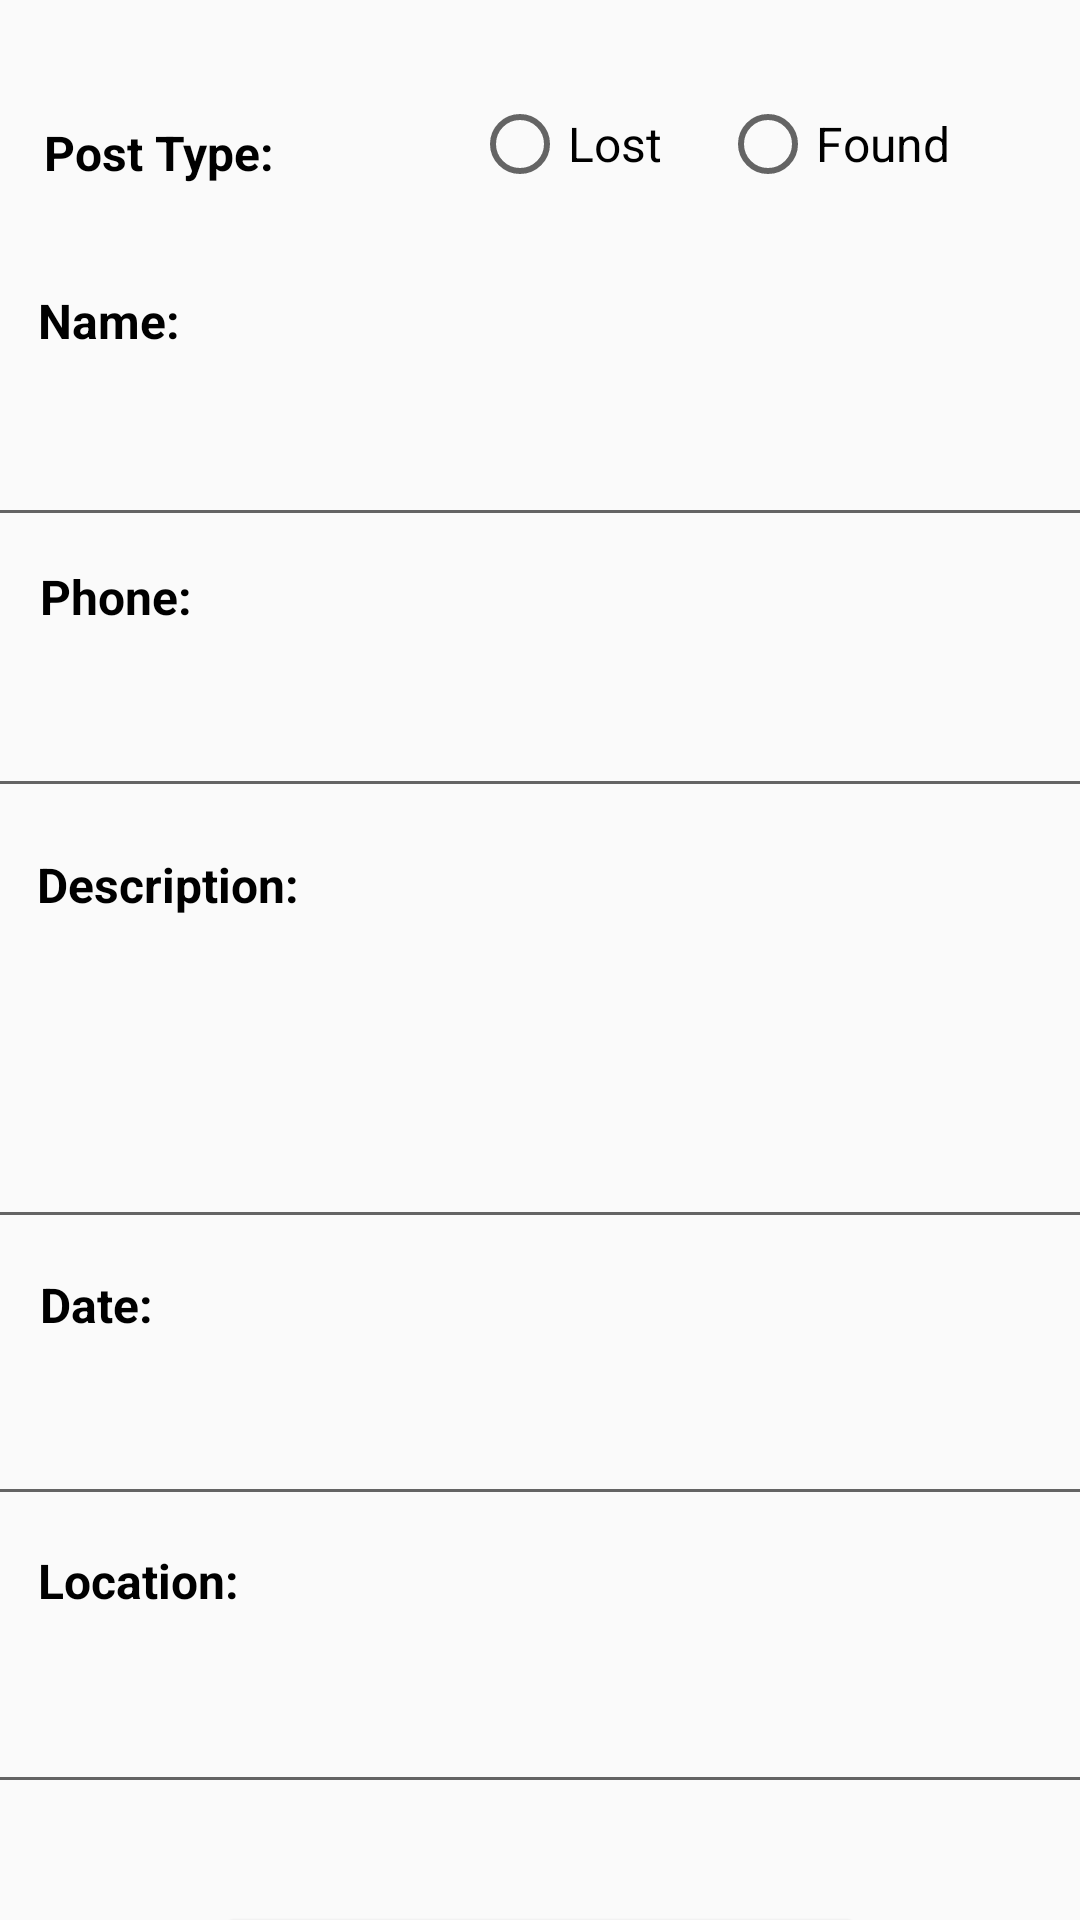

Reconstruct the res/layout file that produces this screen, plus the resources it refers to.
<!-- AndroidManifest.xml: application theme Theme.LostandFound -->
<!-- res/layout/new_add.xml -->
<?xml version="1.0" encoding="utf-8"?>
<android.support.constraint.ConstraintLayout xmlns:android="http://schemas.android.com/apk/res/android"
    xmlns:app="http://schemas.android.com/apk/res-auto"
    xmlns:tools="http://schemas.android.com/tools"
    android:layout_width="match_parent"
    android:layout_height="match_parent">

    <TextView
        android:id="@+id/textView6"
        android:layout_width="79dp"
        android:layout_height="32dp"
        android:layout_marginTop="424dp"
        android:text="Date:"
        android:textAlignment="viewStart"
        android:textColor="#000000"
        android:textSize="16sp"
        android:textStyle="bold"
        app:layout_constraintEnd_toEndOf="parent"
        app:layout_constraintHorizontal_bias="0.048"
        app:layout_constraintStart_toStartOf="parent"
        app:layout_constraintTop_toTopOf="parent" />

    <TextView
        android:id="@+id/textView5"
        android:layout_width="104dp"
        android:layout_height="32dp"
        android:layout_marginTop="284dp"
        android:text="Description:"
        android:textAlignment="viewStart"
        android:textColor="#000000"
        android:textSize="16sp"
        android:textStyle="bold"
        app:layout_constraintEnd_toEndOf="parent"
        app:layout_constraintHorizontal_bias="0.048"
        app:layout_constraintStart_toStartOf="parent"
        app:layout_constraintTop_toTopOf="parent" />

    <TextView
        android:id="@+id/textView4"
        android:layout_width="79dp"
        android:layout_height="32dp"
        android:layout_marginTop="188dp"
        android:text="Phone:"
        android:textAlignment="viewStart"
        android:textColor="#000000"
        android:textSize="16sp"
        android:textStyle="bold"
        app:layout_constraintEnd_toEndOf="parent"
        app:layout_constraintHorizontal_bias="0.048"
        app:layout_constraintStart_toStartOf="parent"
        app:layout_constraintTop_toTopOf="parent" />

    <RadioButton
        android:id="@+id/lost"
        android:layout_width="wrap_content"
        android:layout_height="wrap_content"
        android:layout_marginTop="32dp"
        android:text="Lost"
        android:textSize="16sp"
        app:layout_constraintEnd_toEndOf="parent"
        app:layout_constraintHorizontal_bias="0.53"
        app:layout_constraintStart_toStartOf="parent"
        app:layout_constraintTop_toTopOf="parent"
        tools:ignore="TouchTargetSizeCheck" />

    <TextView
        android:id="@+id/postType"
        android:layout_width="79dp"
        android:layout_height="32dp"
        android:layout_marginTop="40dp"
        android:text="Post Type:"
        android:textAlignment="center"
        android:textColor="#000000"
        android:textSize="16sp"
        android:textStyle="bold"
        app:layout_constraintEnd_toEndOf="parent"
        app:layout_constraintHorizontal_bias="0.048"
        app:layout_constraintStart_toStartOf="parent"
        app:layout_constraintTop_toTopOf="parent" />

    <RadioButton
        android:id="@+id/found"
        android:layout_width="wrap_content"
        android:layout_height="wrap_content"
        android:layout_marginTop="32dp"
        android:text="Found"
        android:textSize="16sp"
        app:layout_constraintEnd_toEndOf="parent"
        app:layout_constraintHorizontal_bias="0.847"
        app:layout_constraintStart_toStartOf="parent"
        app:layout_constraintTop_toTopOf="parent"
        tools:ignore="TouchTargetSizeCheck" />

    <TextView
        android:id="@+id/textView2"
        android:layout_width="79dp"
        android:layout_height="32dp"
        android:layout_marginTop="96dp"
        android:text="Name:"
        android:textAlignment="viewStart"
        android:textColor="#000000"
        android:textSize="16sp"
        android:textStyle="bold"
        app:layout_constraintEnd_toEndOf="parent"
        app:layout_constraintHorizontal_bias="0.045"
        app:layout_constraintStart_toStartOf="parent"
        app:layout_constraintTop_toTopOf="parent" />

    <TextView
        android:id="@+id/textView7"
        android:layout_width="79dp"
        android:layout_height="32dp"
        android:layout_marginTop="516dp"
        android:text="Location:"
        android:textAlignment="viewStart"
        android:textColor="#000000"
        android:textSize="16sp"
        android:textStyle="bold"
        app:layout_constraintEnd_toEndOf="parent"
        app:layout_constraintHorizontal_bias="0.045"
        app:layout_constraintStart_toStartOf="parent"
        app:layout_constraintTop_toTopOf="parent" />

    <Button
        android:id="@+id/save"
        android:layout_width="221dp"
        android:layout_height="61dp"
        android:layout_marginTop="640dp"
        android:background="@drawable/gray_button_round_corner_one"
        android:text="Save"
        android:textSize="32sp"
        app:layout_constraintEnd_toEndOf="parent"
        app:layout_constraintStart_toStartOf="parent"
        app:layout_constraintTop_toTopOf="parent" />

    <EditText
        android:id="@+id/name"
        android:layout_width="374dp"
        android:layout_height="43dp"
        android:layout_marginTop="136dp"
        android:ems="10"
        android:hint="@string/name"
        android:importantForAutofill="no"
        android:inputType="textPersonName"
        android:text="@string/name"
        app:layout_constraintEnd_toEndOf="parent"
        app:layout_constraintHorizontal_bias="0.405"
        app:layout_constraintStart_toStartOf="parent"
        app:layout_constraintTop_toTopOf="parent"
        tools:ignore="TouchTargetSizeCheck,SpeakableTextPresentCheck" />

    <EditText
        android:id="@+id/description"
        android:layout_width="374dp"
        android:layout_height="88dp"
        android:layout_marginTop="325dp"
        android:ems="10"
        android:gravity="start|top"
        android:importantForAutofill="no"
        android:inputType="textMultiLine"
        android:text="@string/description"
        app:layout_constraintEnd_toEndOf="parent"
        app:layout_constraintHorizontal_bias="0.405"
        app:layout_constraintStart_toStartOf="parent"
        app:layout_constraintTop_toTopOf="parent"
        tools:ignore="SpeakableTextPresentCheck" />

    <EditText
        android:id="@+id/phone1"
        android:layout_width="374dp"
        android:layout_height="wrap_content"
        android:layout_marginTop="228dp"
        android:ems="10"
        android:inputType="numberSigned|phone"
        android:text="@string/phone"
        app:layout_constraintEnd_toEndOf="parent"
        app:layout_constraintHorizontal_bias="0.405"
        app:layout_constraintStart_toStartOf="parent"
        app:layout_constraintTop_toTopOf="parent"
        tools:ignore="SpeakableTextPresentCheck,TouchTargetSizeCheck"
        android:importantForAutofill="no" />

    <EditText
        android:id="@+id/date"
        android:layout_width="374dp"
        android:layout_height="wrap_content"
        android:layout_marginTop="464dp"
        android:ems="10"
        android:importantForAutofill="no"
        android:inputType="date"
        android:text="@string/date"
        app:layout_constraintEnd_toEndOf="parent"
        app:layout_constraintHorizontal_bias="0.405"
        app:layout_constraintStart_toStartOf="parent"
        app:layout_constraintTop_toTopOf="parent"
        tools:ignore="SpeakableTextPresentCheck,TouchTargetSizeCheck" />

    <EditText
        android:id="@+id/location"
        android:layout_width="374dp"
        android:layout_height="wrap_content"
        android:layout_marginTop="560dp"
        android:ems="10"
        android:importantForAutofill="no"
        android:inputType="textPersonName"
        android:text="@string/location"
        app:layout_constraintEnd_toEndOf="parent"
        app:layout_constraintHorizontal_bias="0.432"
        app:layout_constraintStart_toStartOf="parent"
        app:layout_constraintTop_toTopOf="parent"
        tools:ignore="TouchTargetSizeCheck,SpeakableTextPresentCheck" />

</android.support.constraint.ConstraintLayout>
<!-- resources referenced by this layout -->
<resources>
  <!-- drawable gray_button_round_corner_one (drawable) -->
  <?xml version="1.0" encoding="utf-8"?>
  <shape xmlns:android="http://schemas.android.com/apk/res/android"
      android:shape="rectangle">
      <corners android:radius="10dp"/>
      <solid android:color="#d3d3d3"/>
      <stroke android:color="@color/black" android:width="1dp"/>
  
  
  </shape>
  <string name="date" />
  <string name="description" />\
  <string name="location" />
  <string name="name" />
  <string name="phone" />
  <style name="Theme.LostandFound" parent="Theme.AppCompat.Light.NoActionBar">
          
          <item name="colorPrimary">@color/purple_500</item>
          <item name="colorPrimaryDark">@color/purple_700</item>
          <item name="colorAccent">@color/teal_200</item>
          
      </style>
  <!-- not gathered from this repository: default colours our renderer supplied (Android Studio template values) -->
  <color name="purple_500">#FF6200EE</color>
  <color name="purple_700">#FF3700B3</color>
  <color name="teal_200">#FF03DAC5</color>
  <color name="black">#FF000000</color>
</resources>
